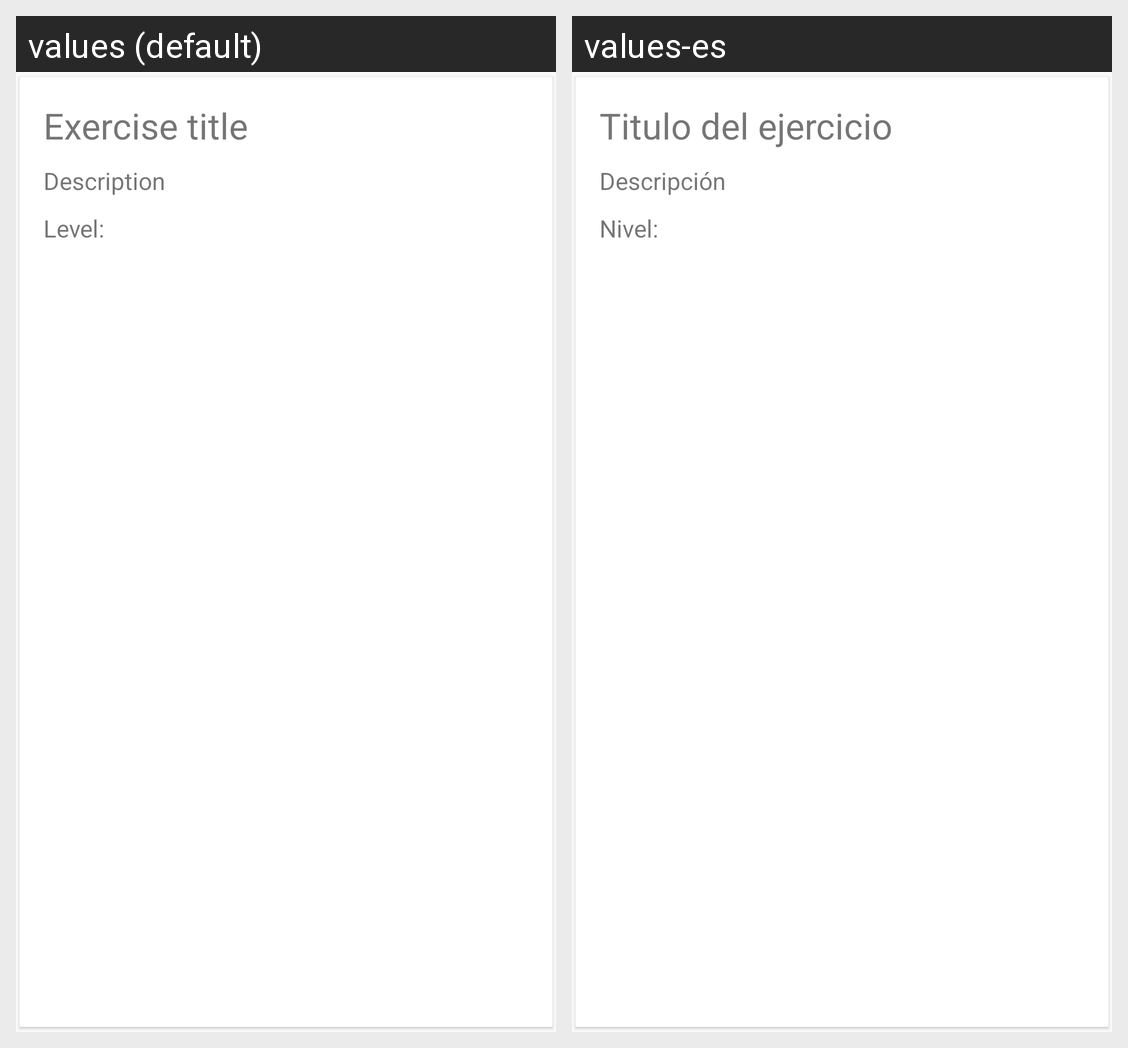

The Android screen above is rendered under two locales of the same app. Produce the string resources it draws, with the default and per-locale values.
Android screen res/layout/exercise_item_card_view.xml rendered under 2 locales, left to right: values (default), values-es. Device: Nexus 5 (rendered at 1080×1920; each locale shown at half size, 540×960, under a caption strip naming it); theme AppTheme.
Strings drawn on this screen, with the default value and each locale's value (text and hints the layout hard-codes, and strings that could not be matched under every locale, appear in the picture but are not listed):

card_view_exercise_title
  values: Exercise title
  values-es: Titulo del ejercicio

exercise_description
  values: Description
  values-es: Descripción

exercise_level
  values: Level:
  values-es: Nivel:
